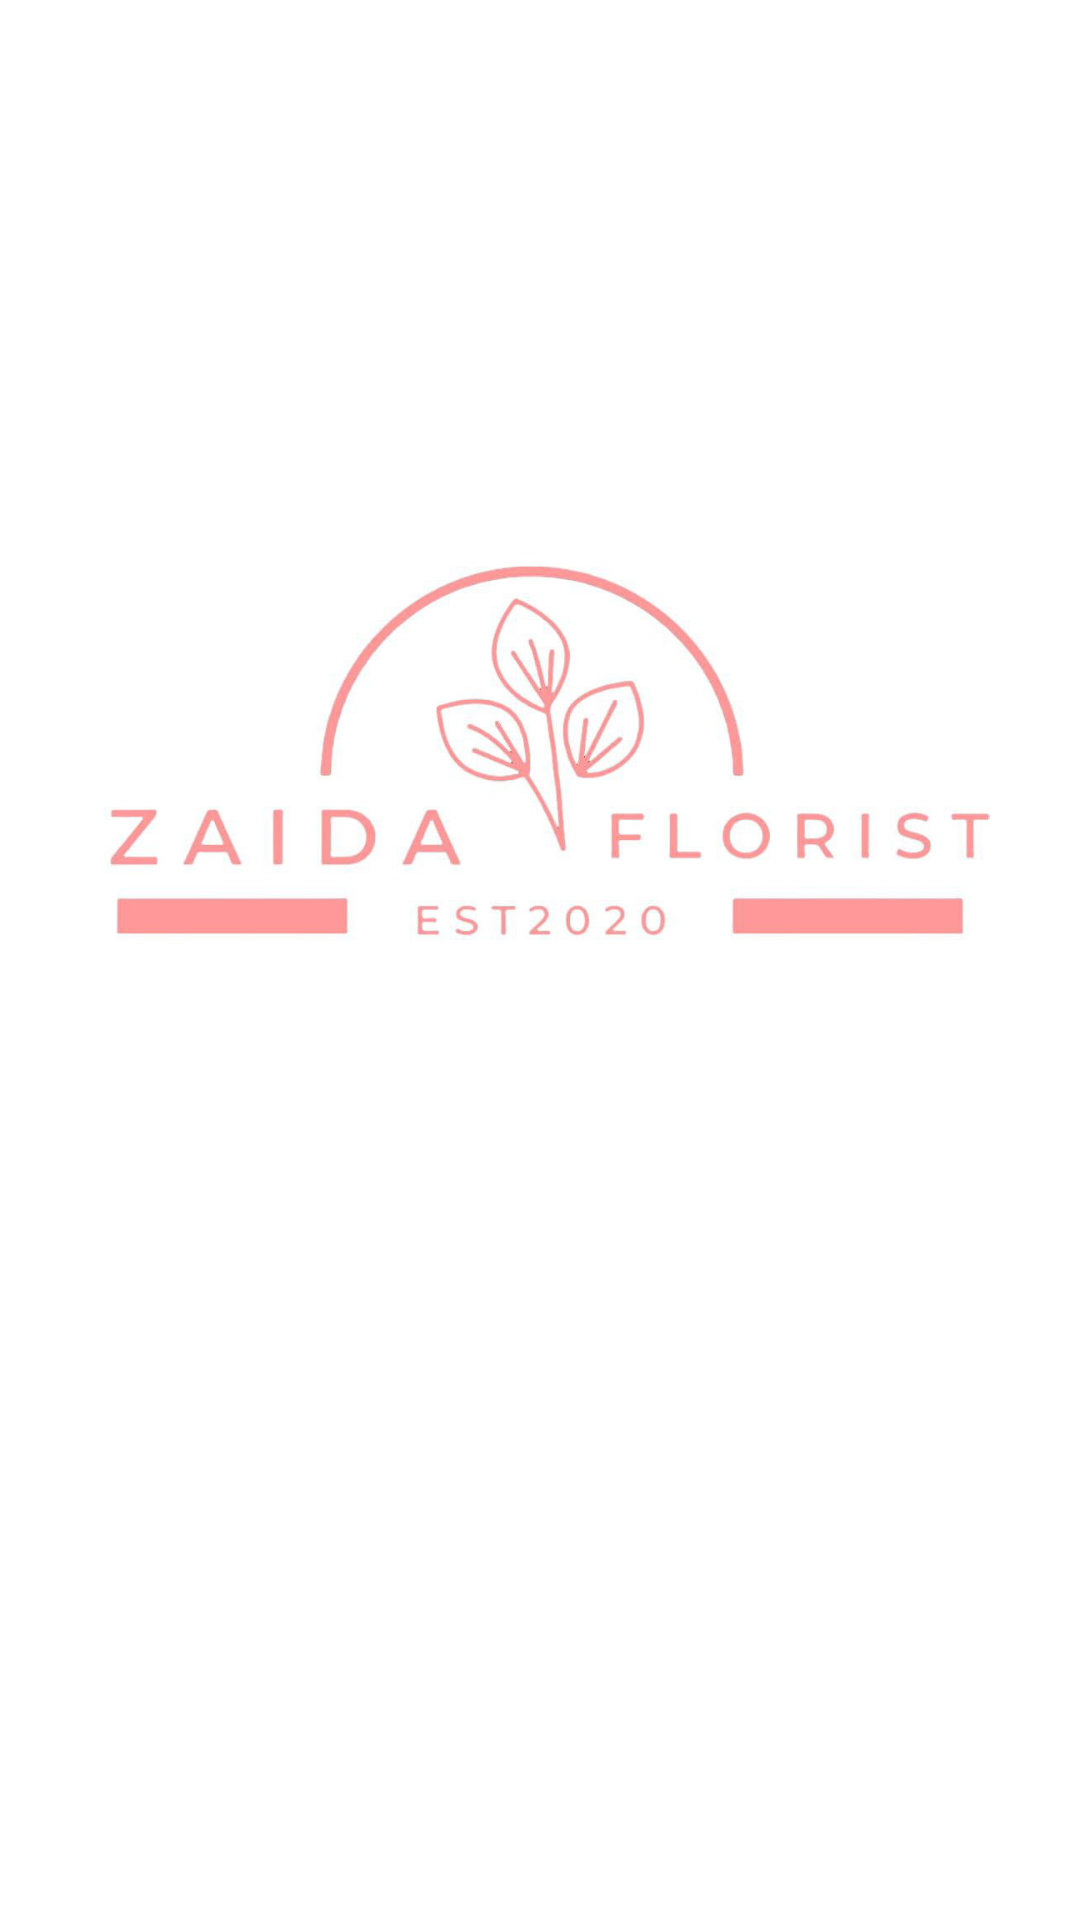

Reconstruct the res/layout file that produces this screen, plus the resources it refers to.
<!-- AndroidManifest.xml: activity theme Theme.AppCompat.DayNight.NoActionBar -->
<!-- res/layout/activity_splash.xml -->
<?xml version="1.0" encoding="utf-8"?>
<androidx.constraintlayout.widget.ConstraintLayout xmlns:android="http://schemas.android.com/apk/res/android"
    xmlns:app="http://schemas.android.com/apk/res-auto"
    xmlns:tools="http://schemas.android.com/tools"
    android:id="@+id/main"
    android:layout_width="match_parent"
    android:layout_height="match_parent"
    tools:context=".ui.SplashActivity"
    android:background="@color/white">

    <ImageView
        android:id="@+id/logo"
        android:layout_width="wrap_content"
        android:layout_height="300dp"
        android:src="@drawable/logo"
        android:layout_marginTop="100dp"
        app:layout_constraintTop_toTopOf="parent"
        app:layout_constraintLeft_toLeftOf="parent"
        app:layout_constraintRight_toRightOf="parent"/>

</androidx.constraintlayout.widget.ConstraintLayout>
<!-- resources referenced by this layout -->
<resources>
  <color name="white">#FFFFFFFF</color>
  <!-- drawable logo: png bitmap (drawable, 171904 bytes) -->
</resources>
